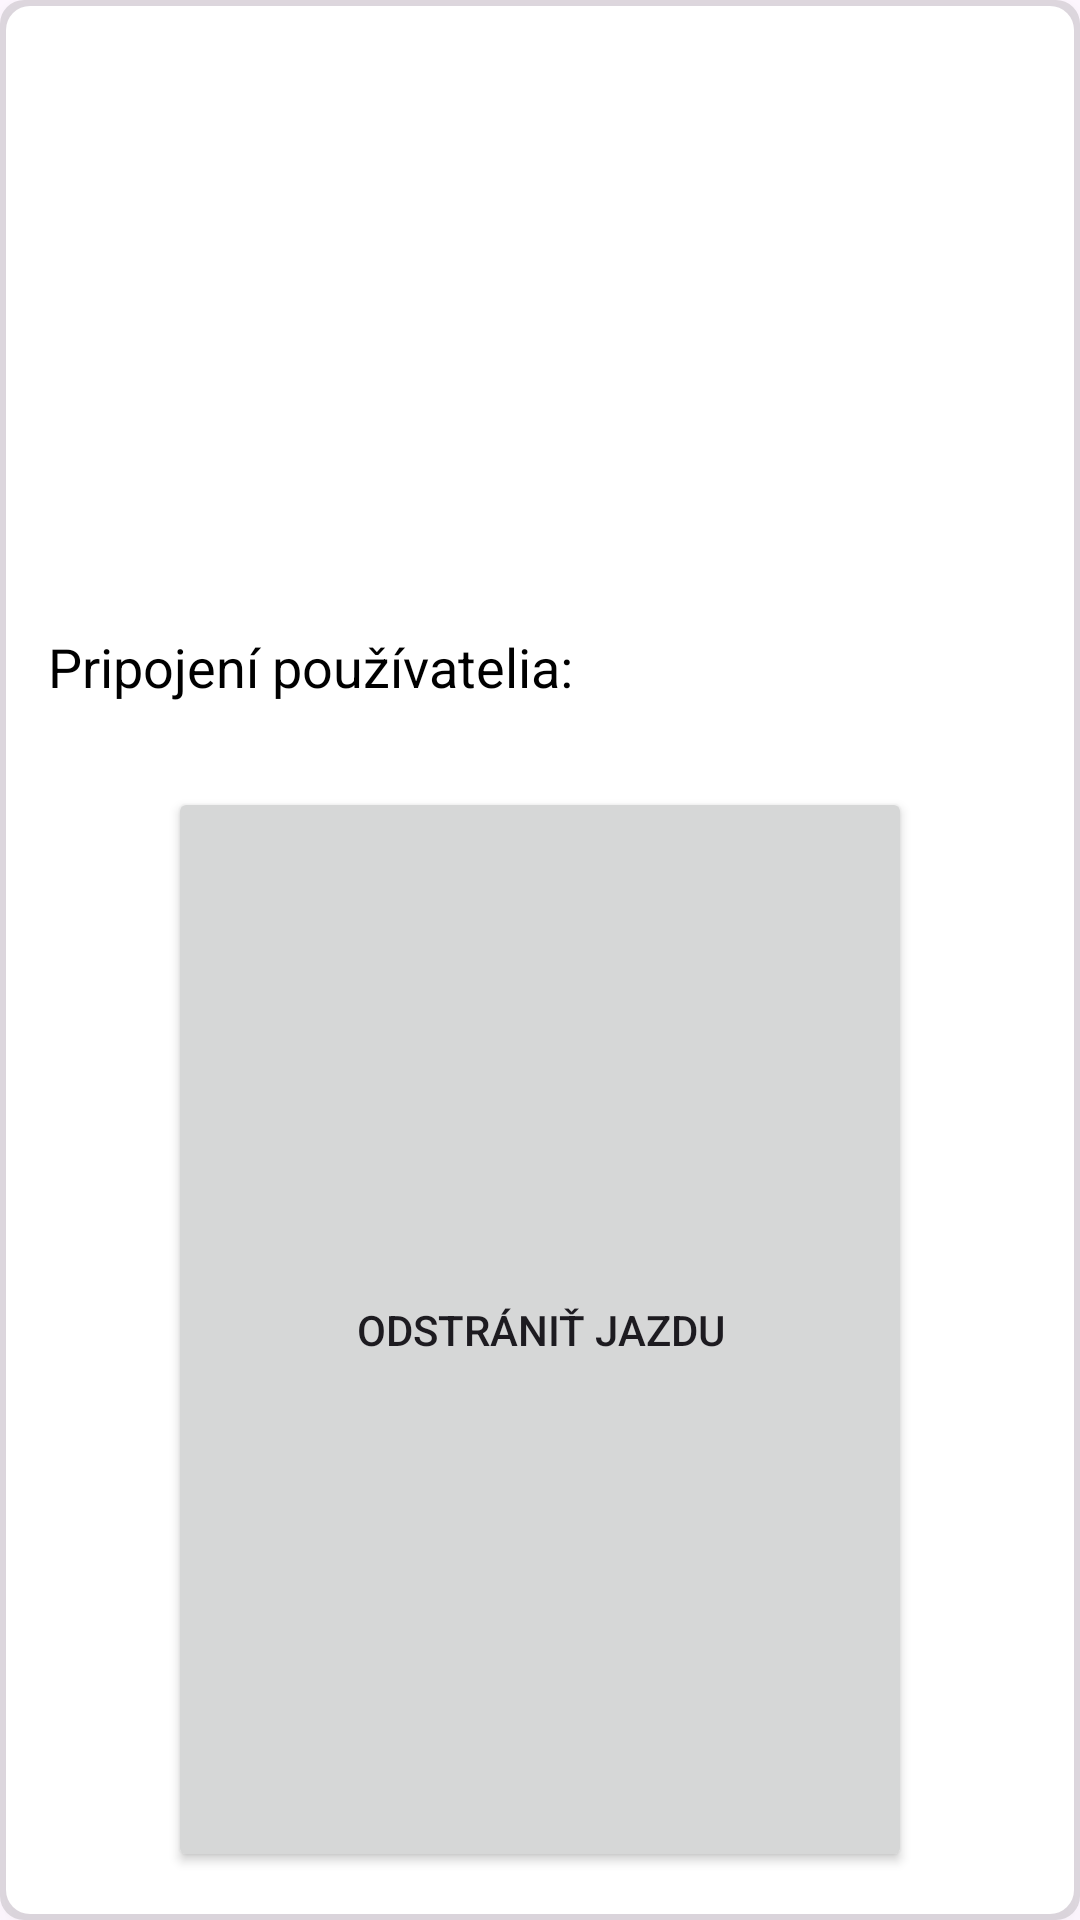

Here is an Android app screen rendered from its layout file. Give the layout XML and the strings, colors and styles it references.
<!-- AndroidManifest.xml: application theme Theme.RS -->
<!-- res/layout/my_created_rides.xml -->
<?xml version="1.0" encoding="utf-8"?>
<LinearLayout xmlns:android="http://schemas.android.com/apk/res/android"
    android:layout_width="match_parent"
    android:layout_height="wrap_content"
    android:orientation="vertical"
    android:padding="16dp"
    android:background="@drawable/background_item"
    android:elevation="4dp">

    <TextView
        android:id="@+id/textView_startPoint"
        android:layout_width="wrap_content"
        android:layout_height="wrap_content"
        android:textSize="18sp"
        android:textColor="@color/black"
        android:layout_marginBottom="8dp"/>

    <TextView
        android:id="@+id/textView_endPoint"
        android:layout_width="wrap_content"
        android:layout_height="wrap_content"
        android:textSize="18sp"
        android:textColor="@color/black"
        android:layout_marginBottom="8dp"/>

    <TextView
        android:id="@+id/textView_date"
        android:layout_width="wrap_content"
        android:layout_height="wrap_content"
        android:textSize="18sp"
        android:textColor="@color/black"
        android:layout_marginBottom="8dp"/>

    <TextView
        android:id="@+id/textView_time"
        android:layout_width="wrap_content"
        android:layout_height="wrap_content"
        android:textSize="18sp"
        android:textColor="@color/black"
        android:layout_marginBottom="8dp"/>

    <TextView
        android:id="@+id/textView_seats"
        android:layout_width="wrap_content"
        android:layout_height="wrap_content"
        android:textSize="18sp"
        android:textColor="@color/black"
        android:layout_marginBottom="8dp"/>

    <TextView
        android:id="@+id/textView_price"
        android:layout_width="wrap_content"
        android:layout_height="wrap_content"
        android:textSize="18sp"
        android:textColor="@color/black"
        android:layout_marginBottom="8dp"/>

    <TextView
        android:id="@+id/textView_joinedUsers"
        android:layout_width="wrap_content"
        android:layout_height="wrap_content"
        android:text="Pripojení používatelia: "
        android:textSize="18sp"
        android:textColor="@color/black"
        android:layout_marginBottom="8dp"/>

    <androidx.recyclerview.widget.RecyclerView
        android:id="@+id/recyclerView_joinedUsers"
        android:layout_width="match_parent"
        android:layout_height="wrap_content"
        android:nestedScrollingEnabled="false"
        android:layout_marginBottom="20dp"/>

    <Button
        android:id="@+id/btnDeleteRide"
        android:layout_width="match_parent"
        android:layout_height="match_parent"
        android:layout_marginStart="40dp"
        android:layout_marginEnd="40dp"
        android:text="ODSTRÁNIŤ JAZDU"
        android:fontFamily="sans-serif-medium" />
</LinearLayout>
<!-- resources referenced by this layout -->
<resources>
  <color name="black">#FF000000</color>
  <!-- drawable background_item (drawable) -->
  <?xml version="1.0" encoding="utf-8"?>
  <layer-list xmlns:android="http://schemas.android.com/apk/res/android">
      
      <item>
          <shape android:shape="rectangle">
              <solid android:color="#1F000000"/> 
              <corners android:radius="8dp"/> 
          </shape>
      </item>
  
      
      <item android:left="2dp" android:right="2dp" android:top="2dp" android:bottom="2dp">
          <shape android:shape="rectangle">
              <solid android:color="@android:color/white"/> 
              <corners android:radius="8dp"/> 
          </shape>
      </item>
  </layer-list>
  <style name="Theme.RS" parent="Base.Theme.RS" />
  <style name="Base.Theme.RS" parent="Theme.Material3.DayNight.NoActionBar">
          
          
      </style>
</resources>
